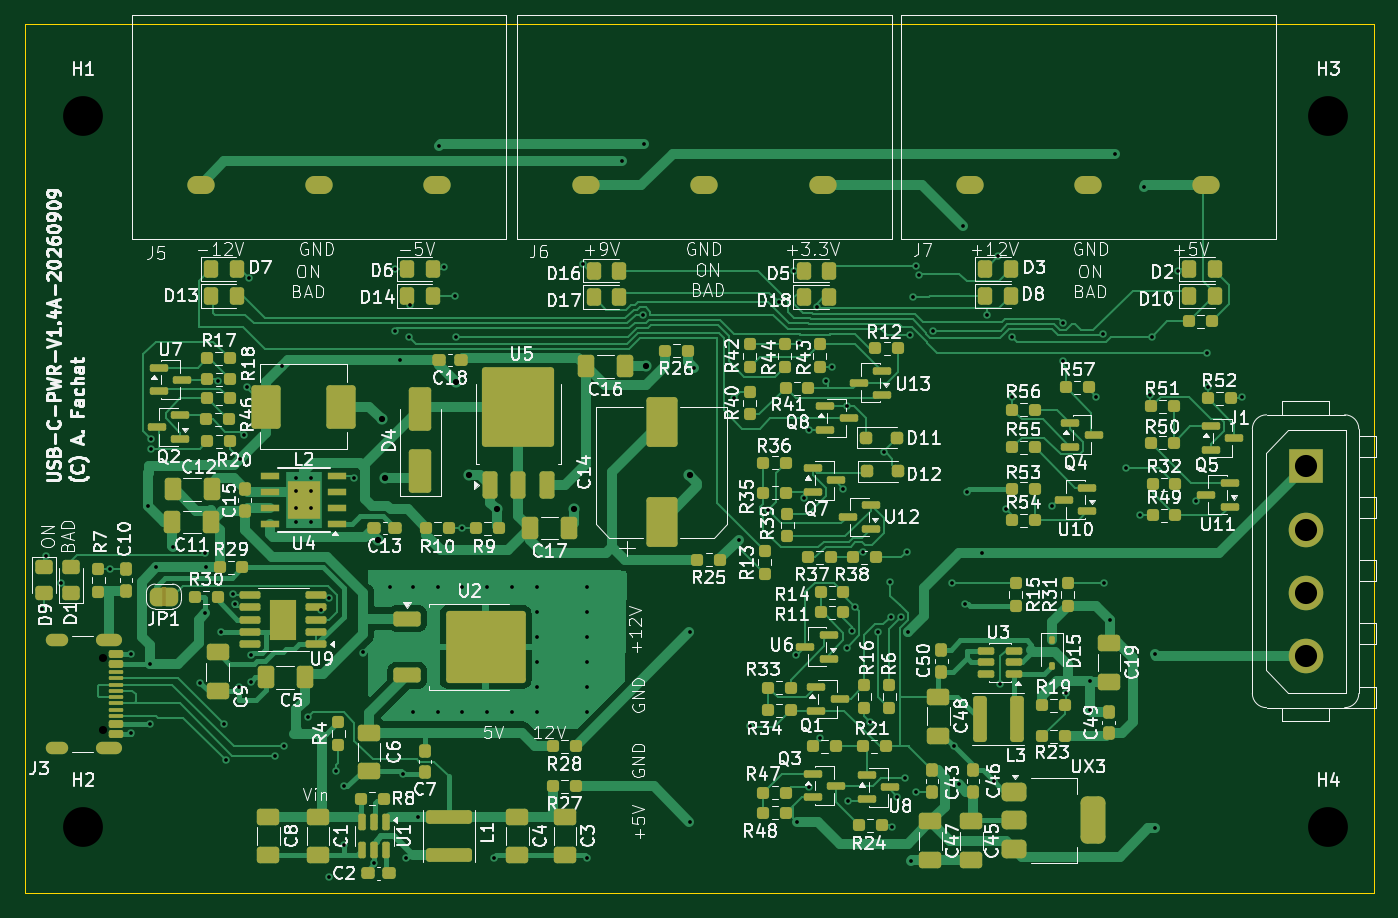
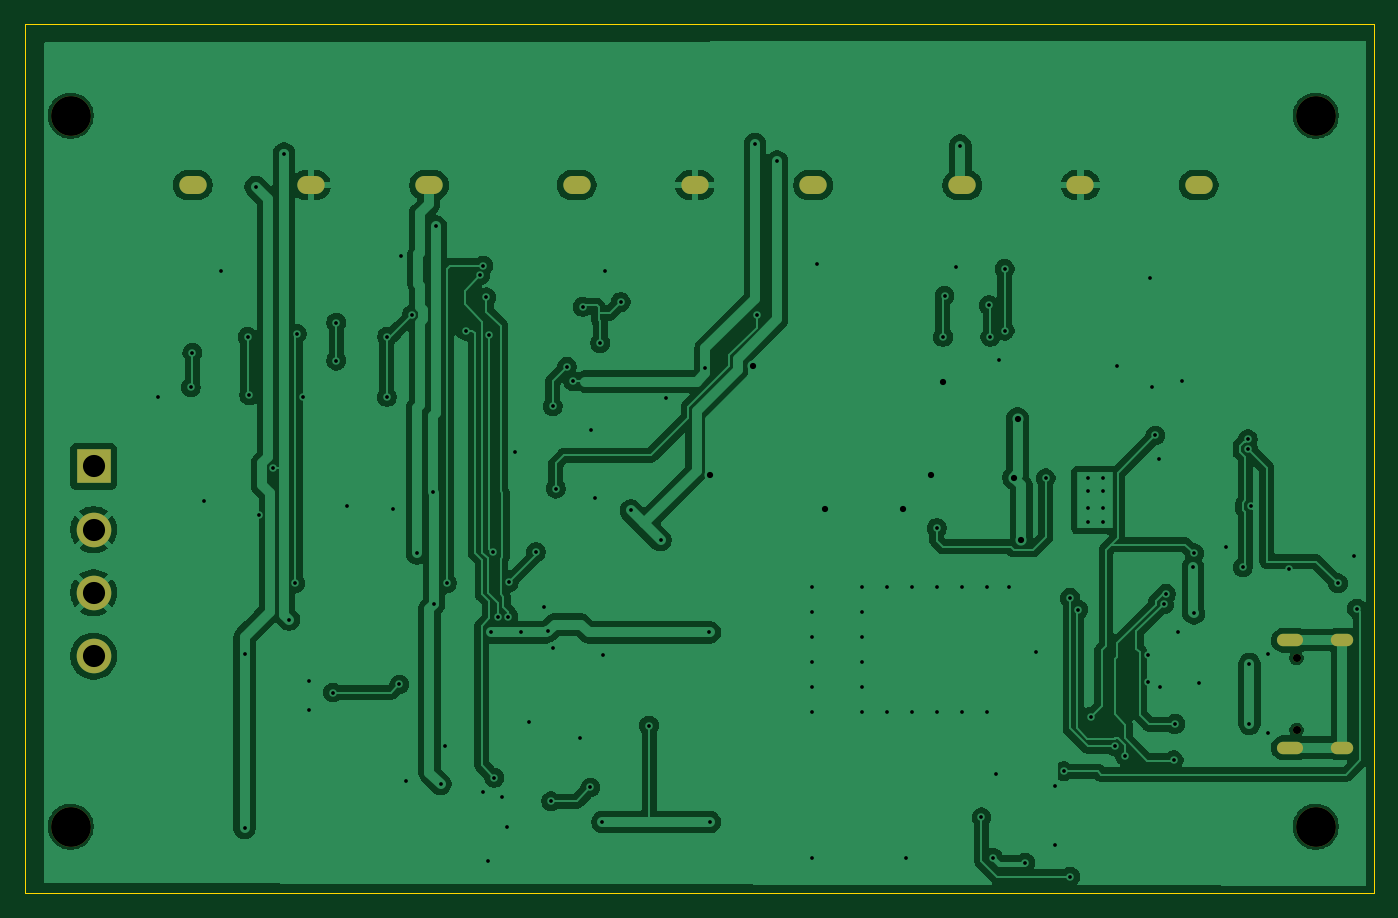
Circuit board: 11 layer files. Board 108.5 x 69.9 mm.
- bottom_copper: usbpd-adapter-CuBottom.gbr (151975 bytes)
- top_copper: usbpd-adapter-CuTop.gbr (105442 bytes)
- outline: usbpd-adapter-EdgeCuts.gbr (730 bytes)
- bottom_mask: usbpd-adapter-MaskBottom.gbr (1448 bytes)
- top_mask: usbpd-adapter-MaskTop.gbr (16813 bytes)
- drill: usbpd-adapter-NPTH.drl (510 bytes)
- drill: usbpd-adapter-PTH.drl (3926 bytes)
- paste: usbpd-adapter-PasteBottom.gbr (500 bytes)
- paste: usbpd-adapter-PasteTop.gbr (15281 bytes)
- bottom_silk: usbpd-adapter-SilkBottom.gbr (1458 bytes)
- top_silk: usbpd-adapter-SilkTop.gbr (277117 bytes)

=== bottom_copper: usbpd-adapter-CuBottom.gbr (151975 bytes, source omitted) ===
=== top_copper: usbpd-adapter-CuTop.gbr (105442 bytes, source omitted) ===
=== outline: usbpd-adapter-EdgeCuts.gbr ===
%TF.GenerationSoftware,KiCad,Pcbnew,10.0.6-10.0.6~ubuntu26.04.1*%
%TF.CreationDate,2026-09-10T11:04:04+02:00*%
%TF.ProjectId,usbpd-adapter,75736270-642d-4616-9461-707465722e6b,rev?*%
%TF.SameCoordinates,Original*%
%TF.FileFunction,Profile,NP*%
%FSLAX46Y46*%
G04 Gerber Fmt 4.6, Leading zero omitted, Abs format (unit mm)*
G04 Created by KiCad (PCBNEW 10.0.6-10.0.6~ubuntu26.04.1) date 2026-09-10 11:04:04*
%MOMM*%
%LPD*%
G01*
G04 APERTURE LIST*
%TA.AperFunction,Profile*%
%ADD10C,0.050000*%
%TD*%
G04 APERTURE END LIST*
D10*
X76835000Y-30726000D02*
X76835000Y-100592000D01*
X76835000Y-100592000D02*
X185293000Y-100583385D01*
X185293000Y-30734000D02*
X76835000Y-30726000D01*
X185293000Y-100584000D02*
X185293000Y-30734000D01*
M02*

=== bottom_mask: usbpd-adapter-MaskBottom.gbr ===
%TF.GenerationSoftware,KiCad,Pcbnew,10.0.6-10.0.6~ubuntu26.04.1*%
%TF.CreationDate,2026-09-10T11:04:04+02:00*%
%TF.ProjectId,usbpd-adapter,75736270-642d-4616-9461-707465722e6b,rev?*%
%TF.SameCoordinates,Original*%
%TF.FileFunction,Soldermask,Bot*%
%TF.FilePolarity,Negative*%
%FSLAX46Y46*%
G04 Gerber Fmt 4.6, Leading zero omitted, Abs format (unit mm)*
G04 Created by KiCad (PCBNEW 10.0.6-10.0.6~ubuntu26.04.1) date 2026-09-10 11:04:04*
%MOMM*%
%LPD*%
G01*
G04 APERTURE LIST*
%ADD10C,3.200000*%
%ADD11O,2.200000X1.450000*%
%ADD12R,2.780000X2.780000*%
%ADD13C,2.780000*%
%ADD14C,0.650000*%
%ADD15O,2.100000X1.000000*%
%ADD16O,1.800000X1.000000*%
G04 APERTURE END LIST*
D10*
%TO.C,H3*%
X181610000Y-38100000D03*
%TD*%
%TO.C,H2*%
X81534000Y-95250000D03*
%TD*%
%TO.C,H1*%
X81534000Y-38100000D03*
%TD*%
D11*
%TO.C,J7*%
X152806000Y-43688000D03*
X162306000Y-43688000D03*
X171806000Y-43688000D03*
%TD*%
%TO.C,J5*%
X90957000Y-43688000D03*
X100457000Y-43688000D03*
X109957000Y-43688000D03*
%TD*%
D12*
%TO.C,J1*%
X179772000Y-66294000D03*
D13*
X179772000Y-71374000D03*
X179772000Y-76454000D03*
X179772000Y-81534000D03*
%TD*%
D11*
%TO.C,J6*%
X121945000Y-43688000D03*
X131445000Y-43688000D03*
X140945000Y-43688000D03*
%TD*%
D10*
%TO.C,H4*%
X181610000Y-95250000D03*
%TD*%
D14*
%TO.C,J3*%
X83087000Y-81692000D03*
X83087000Y-87472000D03*
D15*
X83587000Y-80262000D03*
D16*
X79407000Y-80262000D03*
D15*
X83587000Y-88902000D03*
D16*
X79407000Y-88902000D03*
%TD*%
M02*

=== top_mask: usbpd-adapter-MaskTop.gbr (16813 bytes, source omitted) ===
=== drill: usbpd-adapter-NPTH.drl ===
M48
; DRILL file KiCad 10.0.6-10.0.6~ubuntu26.04.1 date 2026-09-10T11:04:04
; FORMAT={-:-/ absolute / inch / decimal}
; #@! TF.CreationDate,2026-09-10T11:04:04+02:00
; #@! TF.GenerationSoftware,Kicad,Pcbnew,10.0.6-10.0.6~ubuntu26.04.1
; #@! TF.FileFunction,NonPlated,1,2,NPTH
FMAT,2
INCH
; #@! TA.AperFunction,NonPlated,NPTH,ComponentDrill
T1C0.0256
; #@! TA.AperFunction,NonPlated,NPTH,ComponentDrill
T2C0.1260
%
G90
G05
T1
X3.2711Y-3.2162
X3.2711Y-3.4438
T2
X3.21Y-1.5
X3.21Y-3.75
X7.15Y-1.5
X7.15Y-3.75
M30

=== drill: usbpd-adapter-PTH.drl ===
M48
; DRILL file KiCad 10.0.6-10.0.6~ubuntu26.04.1 date 2026-09-10T11:04:04
; FORMAT={-:-/ absolute / inch / decimal}
; #@! TF.CreationDate,2026-09-10T11:04:04+02:00
; #@! TF.GenerationSoftware,Kicad,Pcbnew,10.0.6-10.0.6~ubuntu26.04.1
; #@! TF.FileFunction,Plated,1,2,PTH
FMAT,2
INCH
; #@! TA.AperFunction,Plated,PTH,ViaDrill
T1C0.0118
; #@! TA.AperFunction,Plated,PTH,ComponentDrill
T2C0.0118
; #@! TA.AperFunction,Plated,PTH,ViaDrill
T3C0.0197
; #@! TA.AperFunction,Plated,PTH,ComponentDrill
T4C0.0236
; #@! TA.AperFunction,Plated,PTH,ComponentDrill
T5C0.0335
; #@! TA.AperFunction,Plated,PTH,ComponentDrill
T6C0.0701
%
G90
G05
T1
X3.08Y-3.06
X3.09Y-2.895
X3.14Y-2.98
X3.295Y-2.935
X3.36Y-3.205
X3.36Y-3.455
X3.4154Y-2.7362
X3.42Y-3.235
X3.42Y-3.425
X3.424Y-2.556
X3.4252Y-2.5245
X3.4409Y-2.9291
X3.4941Y-2.8642
X3.58Y-3.295
X3.595Y-2.885
X3.5955Y-3.075
X3.5984Y-2.9291
X3.635Y-2.3408
X3.6457Y-3.1339
X3.655Y-3.425
X3.66Y-3.54
X3.6846Y-3.0134
X3.6907Y-3.0463
X3.703Y-3.3071
X3.706Y-2.586
X3.718Y-2.512
X3.728Y-2.36
X3.735Y-2.015
X3.7402Y-3.2913
X3.7412Y-3.206
X3.815Y-3.525
X3.8386Y-2.2933
X3.845Y-3.495
X3.9213Y-3.4016
X3.9624Y-3.0629
X3.988Y-3.026
X3.988Y-3.908
X4.0079Y-3.5748
X4.0354Y-3.622
X4.0354Y-3.8091
X4.065Y-2.6476
X4.0953Y-3.1988
X4.1299Y-3.8642
X4.1811Y-2.9921
X4.195Y-1.985
X4.195Y-2.18
X4.2126Y-2.2736
X4.2224Y-3.5827
X4.2323Y-3.8484
X4.24Y-2.2
X4.245Y-2.1
X4.252Y-2.9921
X4.252Y-3.3858
X4.268Y-3.7205
X4.3307Y-2.9921
X4.3307Y-3.3858
X4.335Y-1.595
X4.35Y-1.98
X4.385Y-2.07
X4.39Y-2.2
X4.4094Y-2.8051
X4.4094Y-2.9921
X4.4094Y-3.3858
X4.4882Y-2.9921
X4.4882Y-3.3858
X4.5079Y-3.8484
X4.5669Y-2.9921
X4.5669Y-3.3858
X4.6457Y-2.9921
X4.6457Y-3.0709
X4.6457Y-3.1496
X4.6457Y-3.2283
X4.6457Y-3.3071
X4.6457Y-3.3858
X4.79Y-1.97
X4.8031Y-2.9921
X4.8031Y-3.0709
X4.8031Y-3.1496
X4.8031Y-3.2283
X4.8031Y-3.3071
X4.8031Y-3.3858
X4.8031Y-3.8484
X4.915Y-1.645
X4.98Y-2.13
X4.985Y-1.59
X5.128Y-3.735
X5.13Y-3.135
X5.1417Y-2.2992
X5.2677Y-2.3937
X5.2835Y-2.8425
X5.32Y-3.43
X5.3768Y-2.7492
X5.41Y-2.09
X5.46Y-1.99
X5.466Y-3.208
X5.468Y-3.735
X5.475Y-2.22
X5.49Y-2.71
X5.505Y-2.495
X5.5055Y-3.6259
X5.53Y-2.105
X5.54Y-3.47
X5.56Y-2.34
X5.58Y-2.295
X5.615Y-2.68
X5.625Y-2.42
X5.625Y-3.184
X5.63Y-3.67
X5.6414Y-3.1319
X5.6525Y-3.0535
X5.6782Y-2.8816
X5.7Y-3.42
X5.725Y-3.135
X5.745Y-2.565
X5.7638Y-2.9764
X5.765Y-3.085
X5.77Y-3.75
X5.785Y-3.655
X5.7965Y-3.085
X5.81Y-3.595
X5.815Y-2.88
X5.8209Y-3.135
X5.825Y-2.195
X5.83Y-3.86
X5.835Y-2.075
X5.845Y-1.975
X5.845Y-3.64
X5.855Y-2.005
X5.9Y-2.18
X5.96Y-2.98
X5.965Y-3.495
X5.98Y-3.615
X5.995Y-1.85
X6.0Y-3.045
X6.005Y-2.69
X6.055Y-2.885
X6.07Y-2.13
X6.09Y-3.605
X6.105Y-1.945
X6.11Y-3.3
X6.13Y-2.745
X6.1491Y-2.1991
X6.15Y-2.39
X6.275Y-2.735
X6.31Y-2.155
X6.31Y-2.275
X6.32Y-3.3254
X6.395Y-3.29
X6.395Y-3.38
X6.415Y-2.39
X6.435Y-2.19
X6.44Y-2.98
X6.46Y-3.095
X6.475Y-1.62
X6.51Y-2.615
X6.555Y-2.765
X6.565Y-1.725
X6.585Y-2.385
X6.59Y-2.2
X6.6Y-3.205
X6.6Y-3.755
X6.675Y-1.99
X6.73Y-2.72
X6.765Y-2.25
X6.77Y-2.36
X6.875Y-2.39
T2
X3.8839Y-2.6457
X3.8839Y-2.689
X3.8839Y-2.7402
X3.8839Y-2.7874
X3.9311Y-2.6457
X3.9311Y-2.689
X3.9311Y-2.7402
X3.9311Y-2.7874
T3
X4.1417Y-2.8425
X4.1535Y-2.4606
X4.1654Y-2.6457
X4.3898Y-2.3425
X4.4291Y-2.6378
X4.5177Y-2.7461
X4.7638Y-2.7461
X4.9902Y-2.2933
X5.128Y-2.6378
T6
X7.0776Y-2.61
X7.0776Y-2.81
X7.0776Y-3.01
X7.0776Y-3.21
T4
G00X3.142Y-3.1599
M15
G01X3.1105Y-3.1599
M16
G05
G00X3.142Y-3.5001
M15
G01X3.1105Y-3.5001
M16
G05
G00X3.3125Y-3.1599
M15
G01X3.2692Y-3.1599
M16
G05
G00X3.3125Y-3.5001
M15
G01X3.2692Y-3.5001
M16
G05
T5
G00X3.5948Y-1.72
M15
G01X3.5672Y-1.72
M16
G05
G00X3.9688Y-1.72
M15
G01X3.9412Y-1.72
M16
G05
G00X4.3428Y-1.72
M15
G01X4.3152Y-1.72
M16
G05
G00X4.8148Y-1.72
M15
G01X4.7872Y-1.72
M16
G05
G00X5.1888Y-1.72
M15
G01X5.1612Y-1.72
M16
G05
G00X5.5628Y-1.72
M15
G01X5.5352Y-1.72
M16
G05
G00X6.0298Y-1.72
M15
G01X6.0022Y-1.72
M16
G05
G00X6.4038Y-1.72
M15
G01X6.3762Y-1.72
M16
G05
G00X6.7778Y-1.72
M15
G01X6.7502Y-1.72
M16
G05
M30

=== paste: usbpd-adapter-PasteBottom.gbr ===
%TF.GenerationSoftware,KiCad,Pcbnew,10.0.6-10.0.6~ubuntu26.04.1*%
%TF.CreationDate,2026-09-10T11:04:04+02:00*%
%TF.ProjectId,usbpd-adapter,75736270-642d-4616-9461-707465722e6b,rev?*%
%TF.SameCoordinates,Original*%
%TF.FileFunction,Paste,Bot*%
%TF.FilePolarity,Positive*%
%FSLAX46Y46*%
G04 Gerber Fmt 4.6, Leading zero omitted, Abs format (unit mm)*
G04 Created by KiCad (PCBNEW 10.0.6-10.0.6~ubuntu26.04.1) date 2026-09-10 11:04:04*
%MOMM*%
%LPD*%
G01*
G04 APERTURE LIST*
G04 APERTURE END LIST*
M02*

=== paste: usbpd-adapter-PasteTop.gbr (15281 bytes, source omitted) ===
=== bottom_silk: usbpd-adapter-SilkBottom.gbr ===
%TF.GenerationSoftware,KiCad,Pcbnew,10.0.6-10.0.6~ubuntu26.04.1*%
%TF.CreationDate,2026-09-10T11:04:04+02:00*%
%TF.ProjectId,usbpd-adapter,75736270-642d-4616-9461-707465722e6b,rev?*%
%TF.SameCoordinates,Original*%
%TF.FileFunction,Legend,Bot*%
%TF.FilePolarity,Positive*%
%FSLAX46Y46*%
G04 Gerber Fmt 4.6, Leading zero omitted, Abs format (unit mm)*
G04 Created by KiCad (PCBNEW 10.0.6-10.0.6~ubuntu26.04.1) date 2026-09-10 11:04:04*
%MOMM*%
%LPD*%
G01*
G04 APERTURE LIST*
%ADD10C,3.200000*%
%ADD11O,2.200000X1.450000*%
%ADD12R,2.780000X2.780000*%
%ADD13C,2.780000*%
%ADD14C,0.650000*%
%ADD15O,2.100000X1.000000*%
%ADD16O,1.800000X1.000000*%
G04 APERTURE END LIST*
%LPC*%
D10*
%TO.C,H3*%
X181610000Y-38100000D03*
%TD*%
%TO.C,H2*%
X81534000Y-95250000D03*
%TD*%
%TO.C,H1*%
X81534000Y-38100000D03*
%TD*%
D11*
%TO.C,J7*%
X152806000Y-43688000D03*
X162306000Y-43688000D03*
X171806000Y-43688000D03*
%TD*%
%TO.C,J5*%
X90957000Y-43688000D03*
X100457000Y-43688000D03*
X109957000Y-43688000D03*
%TD*%
D12*
%TO.C,J1*%
X179772000Y-66294000D03*
D13*
X179772000Y-71374000D03*
X179772000Y-76454000D03*
X179772000Y-81534000D03*
%TD*%
D11*
%TO.C,J6*%
X121945000Y-43688000D03*
X131445000Y-43688000D03*
X140945000Y-43688000D03*
%TD*%
D10*
%TO.C,H4*%
X181610000Y-95250000D03*
%TD*%
D14*
%TO.C,J3*%
X83087000Y-81692000D03*
X83087000Y-87472000D03*
D15*
X83587000Y-80262000D03*
D16*
X79407000Y-80262000D03*
D15*
X83587000Y-88902000D03*
D16*
X79407000Y-88902000D03*
%TD*%
%LPD*%
M02*

=== top_silk: usbpd-adapter-SilkTop.gbr (277117 bytes, source omitted) ===
